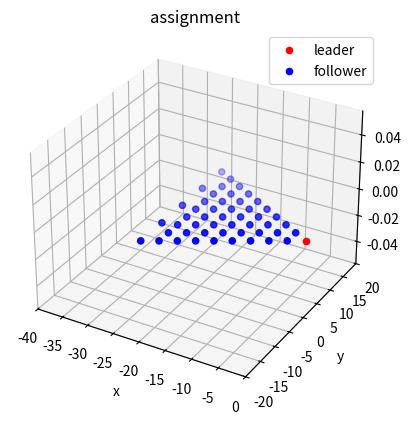

Python code for this plot:
import numpy as np
import matplotlib.pyplot as plt
import math
def generate_dense_triangle_points(leader_point = [0,0,0], num_points = 3, direction = [1,0,0], spacing = 3, theta = 60):
    """
    生成三角形的平面坐标。

    Args:
        leader_point: leader节点坐标
        direction: 前进方向
        spacing: 点与点之间的间距
        num_points: 点的数量。
        theta: 底边角度
    Returns:
        points: 所有节点平面坐标。
    """
    leader_point = np.array(leader_point)
    unit_vector = np.array(direction) / np.linalg.norm(direction)
    zvec = np.array([0,0,1])
    compvec = np.cross(unit_vector, zvec)

    midpoint = leader_point - unit_vector * spacing * np.sin(theta*np.pi/180)

    b = midpoint + spacing * np.cos(theta*np.pi/180) * compvec
    c = midpoint - spacing * np.cos(theta*np.pi/180) * compvec
    points = [leader_point, b, c]
    unit_b = b - leader_point
    unit_c = c - leader_point

    x = 3
    current_num = 3
    # 从第三层开始迭代
    while True:
        temp_b = leader_point + (x-1)*unit_b
        temp_c = leader_point + (x-1)*unit_c
        if num_points >= current_num + x:
            points.append(temp_b)
            points.append(temp_c)
            for i in range(1, x-1, 1):
                point = (i * temp_b + (x-1-i) * temp_c ) / (x-1)
                points.append(point)
            current_num += x
            x += 1
            
        else:
            end_num = num_points - current_num

            if end_num == 0:
                pass
            elif end_num == 1:
                #中点
                point = (temp_b + temp_c ) / 2
                points.append(point)
            elif end_num >=2:
                points.append(temp_b)
                points.append(temp_c)
                for i in range(1, end_num-1, 1):
                    point = (i * temp_b + (end_num-1-i) * temp_c ) / (end_num-1)
                    points.append(point)
            break
    return points

if __name__ == "__main__":
    points = generate_dense_triangle_points(leader_point = [0,0,0], num_points = 50, spacing= 3)
    plot_points = np.array(points)

    # 创建三维画布
    fig = plt.figure()
    ax = fig.add_subplot(111, projection='3d')

    # 绘制起始点和终止点
    ax.scatter(plot_points[0, 0], plot_points[0, 1], plot_points[0, 2], marker='o', color='red', label='leader')

    ax.scatter(plot_points[1:, 0], plot_points[1:, 1], plot_points[1:, 2], marker='o', color='blue', label='follower')

    # 设置图例和标题
    ax.legend()
    ax.set_title('assignment')
    ax.set_xlim(-40,0)
    ax.set_ylim(-20,20)
    ax.set_xlabel('x')
    ax.set_ylabel('y')

    # 显示图形
    plt.show()